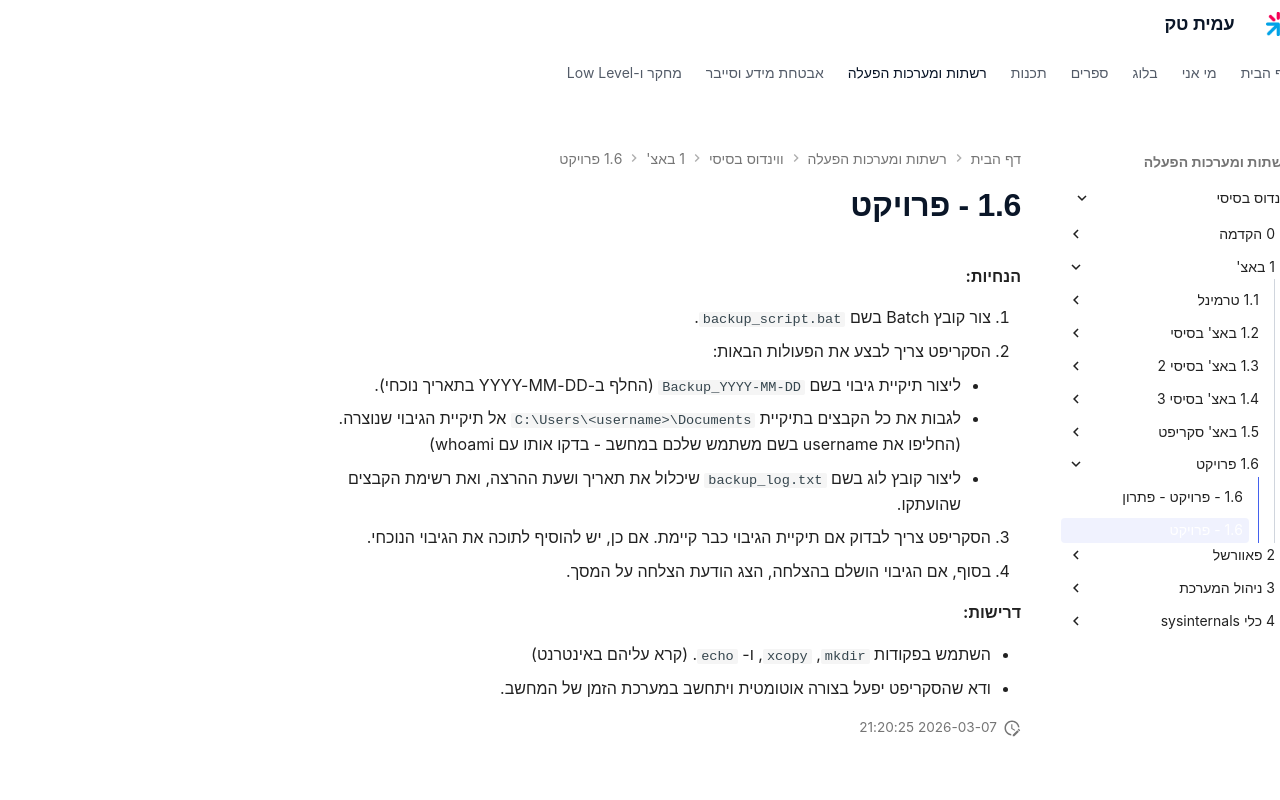

repository: AmitPinchasi/amittech · page: ווינדוס-בסיסי/1 - באצ'/1.6 - פרויקט/1.6 - פרויקט/index.html · generator: mkdocs


**הנחיות:**

1. צור קובץ Batch בשם `backup_script.bat`.
2. הסקריפט צריך לבצע את הפעולות הבאות:
    - ליצור תיקיית גיבוי בשם `Backup_YYYY-MM-DD` (החלף ב-YYYY-MM-DD בתאריך נוכחי).
    - לגבות את כל הקבצים בתיקיית `C:\Users\<username>\Documents` אל תיקיית הגיבוי שנוצרה. (החליפו את username בשם משתמש שלכם במחשב - בדקו אותו עם whoami)
    - ליצור קובץ לוג בשם `backup_log.txt` שיכלול את תאריך ושעת ההרצה, ואת רשימת הקבצים שהועתקו.
3. הסקריפט צריך לבדוק אם תיקיית הגיבוי כבר קיימת. אם כן, יש להוסיף לתוכה את הגיבוי הנוכחי.
4. בסוף, אם הגיבוי הושלם בהצלחה, הצג הודעת הצלחה על המסך.

**דרישות:**

- השתמש בפקודות `mkdir`, `xcopy`, ו- `echo`. (קרא עליהם באינטרנט)
- ודא שהסקריפט יפעל בצורה אוטומטית ויתחשב במערכת הזמן של המחשב.
